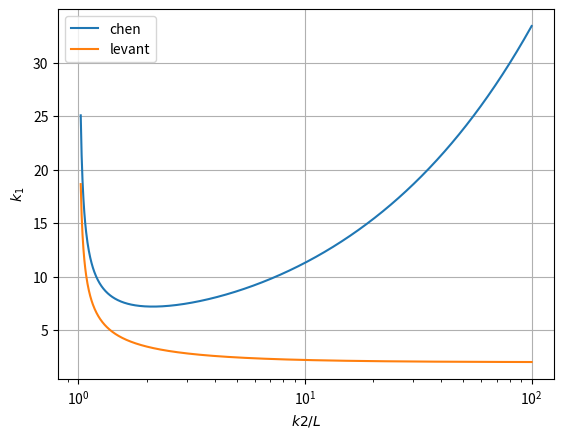

The script that saved this image:
import numpy as np
import matplotlib.pyplot as plt

if __name__ == '__main__':
    L=1
    k2=np.logspace(0.01,2,1000)
    levant=2*np.sqrt(L*(k2+L)/(k2-L))
    chen=np.sqrt((-2*L**2+5*k2*L+11*k2**2)/(k2-L))
    plt.figure()
    plt.plot(k2,chen,label='chen')
    plt.plot(k2,levant,label='levant')
    plt.legend()
    plt.gca().set_xscale('log')
    plt.xlabel('$k2/L$')
    plt.ylabel('$k_1$')
    plt.grid()
    plt.show()
